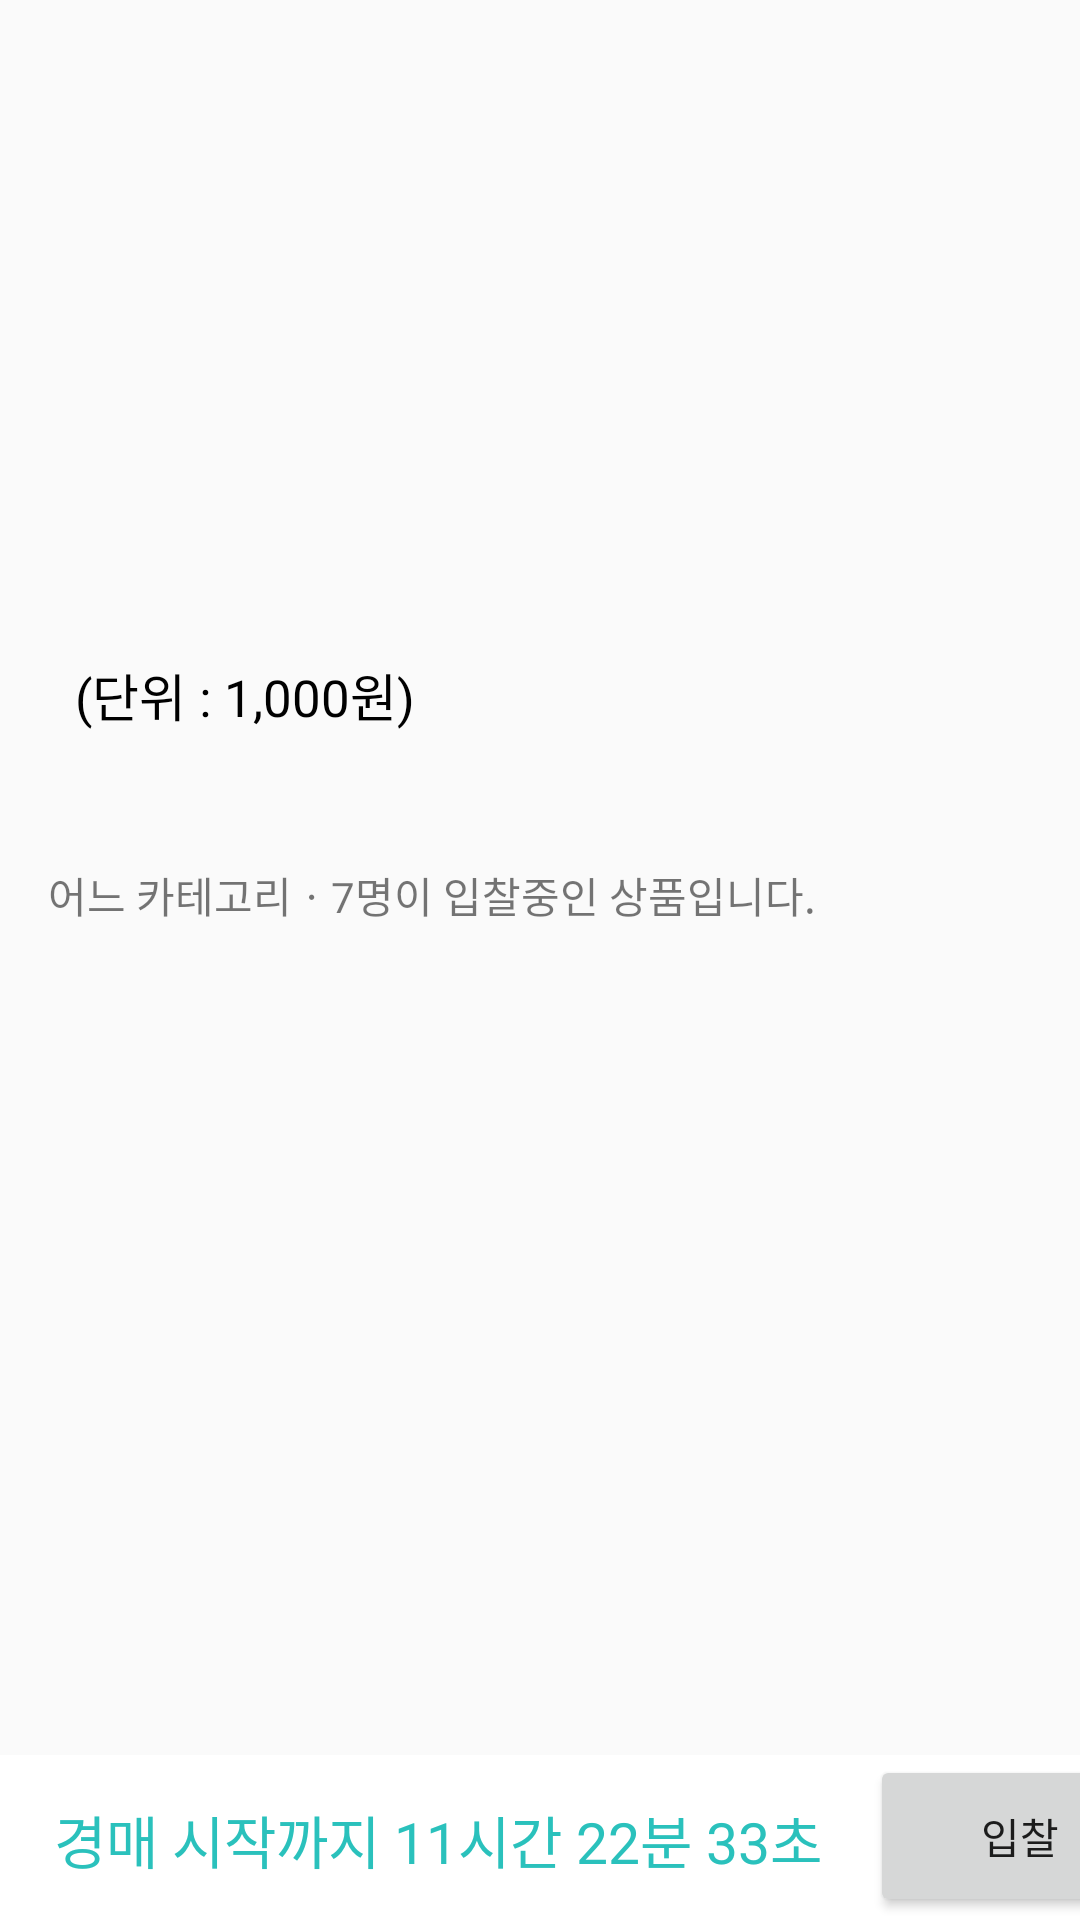

Here is an Android app screen rendered from its layout file. Give the layout XML and the strings, colors and styles it references.
<!-- AndroidManifest.xml: application theme AppTheme -->
<!-- res/layout/fragment_list_detail.xml -->
<?xml version="1.0" encoding="utf-8"?>
<androidx.constraintlayout.widget.ConstraintLayout xmlns:android="http://schemas.android.com/apk/res/android"
    xmlns:app="http://schemas.android.com/apk/res-auto"
    xmlns:tools="http://schemas.android.com/tools"
    android:id="@+id/frameLayout3"
    android:layout_width="match_parent"
    android:layout_height="match_parent"
    tools:context=".ui.ListDetailFragment">

    <ImageView
        android:id="@+id/detail_img"
        android:layout_width="match_parent"
        android:layout_height="200dp"
        android:scaleType="centerCrop"
        android:src="@drawable/ball1"
        app:layout_constraintStart_toStartOf="parent"
        app:layout_constraintTop_toTopOf="parent" />

    <TextView
        android:id="@+id/detail_price_tv"
        android:layout_width="wrap_content"
        android:layout_height="wrap_content"
        android:layout_marginStart="16dp"
        android:layout_marginTop="16dp"
        android:text=""
        android:textSize="23sp"
        android:textStyle="bold"
        android:textColor="#000000"
        app:layout_constraintStart_toStartOf="parent"
        app:layout_constraintTop_toBottomOf="@+id/detail_img" />

    <TextView
        android:id="@+id/up_price_tv"
        android:layout_width="0dp"
        android:layout_height="wrap_content"
        android:layout_marginStart="9dp"
        android:layout_marginBottom="3dp"
        android:text="(단위 : 1,000원)"
        android:textColor="#000000"
        android:textSize="17sp"
        app:layout_constraintBottom_toTopOf="@+id/guideline3"
        app:layout_constraintStart_toEndOf="@+id/detail_price_tv" />

    <androidx.constraintlayout.widget.Guideline
        android:id="@+id/guideline3"
        android:layout_width="wrap_content"
        android:layout_height="wrap_content"
        android:orientation="horizontal"
        app:layout_constraintGuide_begin="247dp" />

    <TextView
        android:id="@+id/detail_name_tv"
        android:layout_width="wrap_content"
        android:layout_height="wrap_content"
        android:layout_marginStart="16dp"
        android:layout_marginTop="9dp"
        android:text=""
        android:textColor="#000000"
        android:textSize="21sp"
        app:layout_constraintStart_toStartOf="parent"
        app:layout_constraintTop_toBottomOf="@+id/detail_price_tv" />

    <TextView
        android:id="@+id/category_tv"
        android:layout_width="wrap_content"
        android:layout_height="wrap_content"
        android:layout_marginStart="16dp"
        android:layout_marginTop="4dp"
        android:text="어느 카테고리"
        app:layout_constraintStart_toStartOf="parent"
        app:layout_constraintTop_toBottomOf="@+id/detail_name_tv" />

    <TextView
        android:id="@+id/participate_number_tv"
        android:layout_width="wrap_content"
        android:layout_height="wrap_content"
        android:layout_marginTop="4dp"
        android:text="ㆍ7명이 입찰중인 상품입니다."
        app:layout_constraintStart_toEndOf="@+id/category_tv"
        app:layout_constraintTop_toBottomOf="@+id/detail_name_tv" />

    <TextView
        android:id="@+id/detail_info_tv"
        android:layout_width="match_parent"
        android:layout_height="260dp"
        android:layout_marginStart="16dp"
        android:layout_marginTop="20dp"
        android:layout_marginEnd="16dp"
        android:ems="20"
        android:text=""
        android:textColor="#000000"
        android:textSize="16sp"
        app:layout_constraintEnd_toEndOf="parent"
        app:layout_constraintStart_toStartOf="parent"
        app:layout_constraintTop_toBottomOf="@+id/category_tv" />


    <LinearLayout
        android:layout_width="match_parent"
        android:layout_height="55dp"
        android:background="#FFFFFF"
        android:orientation="horizontal"
        app:layout_constraintBottom_toBottomOf="parent"
        app:layout_constraintStart_toStartOf="parent">

        <TextView
            android:id="@+id/start_time_tv"
            android:layout_width="wrap_content"
            android:layout_height="wrap_content"
            android:paddingLeft="18dp"
            android:paddingTop="14dp"
            android:text="경매 시작까지 11시간 22분 33초"
            android:textColor="@color/colorAccent"
            android:textSize="19sp" />

        <Button
            android:id="@+id/participate_btn"
            android:layout_width="100dp"
            android:layout_height="54dp"
            android:layout_gravity="right"
            android:layout_marginLeft="16dp"
            android:text="@string/add_list_on_mylist" />

    </LinearLayout>

</androidx.constraintlayout.widget.ConstraintLayout>
<!-- resources referenced by this layout -->
<resources>
  <color name="colorAccent">#2AC1BC</color>
  <string name="add_list_on_mylist">입찰</string>
  <style name="AppTheme" parent="Theme.AppCompat.Light.DarkActionBar">
          
          <item name="colorPrimary">@color/colorPrimary</item>
          <item name="colorPrimaryDark">@color/colorPrimaryDark</item>
          <item name="colorAccent">@color/colorAccent</item>
          <item name="android:actionOverflowButtonStyle">@style/MyActionButtonOverflow</item>
      </style>
  <color name="colorPrimary">#2AC1BC</color>
  <color name="colorPrimaryDark">#CCCCCC</color>
  <style name="MyActionButtonOverflow" parent="android:style/Widget.Holo.Light.ActionButton.Overflow">
          <item name="android:src">@drawable/ic_category</item>
          <item name="android:background">?android:attr/actionBarItemBackground</item>
          <item name="android:contentDescription">"카테고리"</item>
      </style>
</resources>
